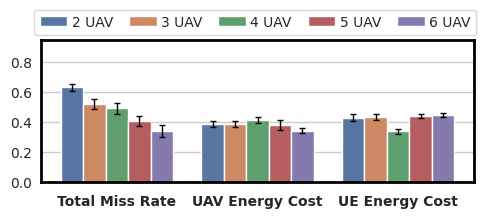

The matplotlib source for this figure:
import pandas as pd
import seaborn as sns
import matplotlib.pyplot as plt

# 数据准备
methods = ["Total Miss Rate", "UAV Energy Cost", "UE Energy Cost"]#,"CPU Utility"]
scenarios = ["2 UAV", "3 UAV", "4 UAV", "5 UAV", "6 UAV"]

"""UAV2_AVG = [
    [0.4408, 0.3733, 0.3150, 0.2679, 0.2267],  # MISS RATE
    [0.3961, 0.3312, 0.3848, 0.3630, 0.3900],  # UAV ENERGY
    [0.4377, 0.4676, 0.4345, 0.4498, 0.4504],  # UE ENERGY
]
UAV2_AVG_STD = [
    [0.0326, 0.0375, 0.0317, 0.0320, 0.0293],  # MISS RATE
    [0.0392, 0.0222, 0.0286, 0.0392, 0.0390],  # UAV ENERGY
    [0.0241, 0.0174, 0.0157, 0.0146, 0.0150],  # UE ENERGY
]"""

UAV2_AVG = [
    [0.6324,0.5220,0.4928,0.4080,0.3396],  # MISS RATE
    [0.3898,0.3885,0.4141,0.3810,0.3436],  # UAV ENERGY
    [0.4307,0.4325,0.3386,0.4391,0.4476],  # UE ENERGY
    #[0.8956,0.9156,0.8910,0.8826,0.8794],
]
UAV2_AVG_STD = [
    [0.0224,0.0323,0.0381,0.0360,0.0387],  # MISS RATE
    [0.0201,0.0211,0.0222,0.0364,0.0179],  # UAV ENERGY
    [0.0223,0.0212,0.0161,0.0146,0.0133],  # UE ENERGY
    #[0.0201,0.0174,0.0137,0.0121,0.0109]
]

# 构建 DataFrame
df_total = []
for i, method in enumerate(methods):
    for j, scenario in enumerate(scenarios):
        df_total.append({
            "Method": method,
            "Scenario": scenario,
            "Value": UAV2_AVG[i][j],
            "Std": UAV2_AVG_STD[i][j]
        })

df_total = pd.DataFrame(df_total)

# 设置主题
sns.set_theme(style="whitegrid")

# 创建画布
fig, ax = plt.subplots(figsize=(5, 2.2))

# 绘制柱状图
sns.barplot(data=df_total, x="Method", y="Value", hue="Scenario", ci=None, ax=ax)

# 设置y轴标签和限制
ax.set_ylabel("")
#ax.set_ylabel("Value (V2017)", fontweight='bold')
ax.set_ylim(0, 0.95)
ax.set_xlabel("")
ax.tick_params(axis='y', labelsize=10, pad=0.5)

# 添加误差条
for container, scenario in zip(ax.containers, scenarios):
    stds = df_total[df_total["Scenario"] == scenario]["Std"].values
    for bar, err in zip(container, stds):
        x = bar.get_x() + bar.get_width() / 2
        height = bar.get_height()
        ax.errorbar(x, height, yerr=err, fmt='none',
                    ecolor='black', capsize=2, linewidth=1)

# 美化边框和字体
for spine in ax.spines.values():
    spine.set_linewidth(2)
    spine.set_color('black')

ax.set_xticklabels(ax.get_xticklabels(), fontweight='bold', fontsize=10)

# 图例设置
handles, labels = ax.get_legend_handles_labels()
ax.get_legend().remove()
fig.legend(
    handles=handles,
    labels=labels,
    loc="upper center",
    bbox_to_anchor=(0.526, 1.02),
    ncol=5,
    fontsize=10,
    columnspacing=1.15,
    handletextpad=0.3
)

plt.tight_layout()
plt.subplots_adjust(top=0.85)
plt.savefig('v2018_ssac_mgi.pdf')
plt.show()
